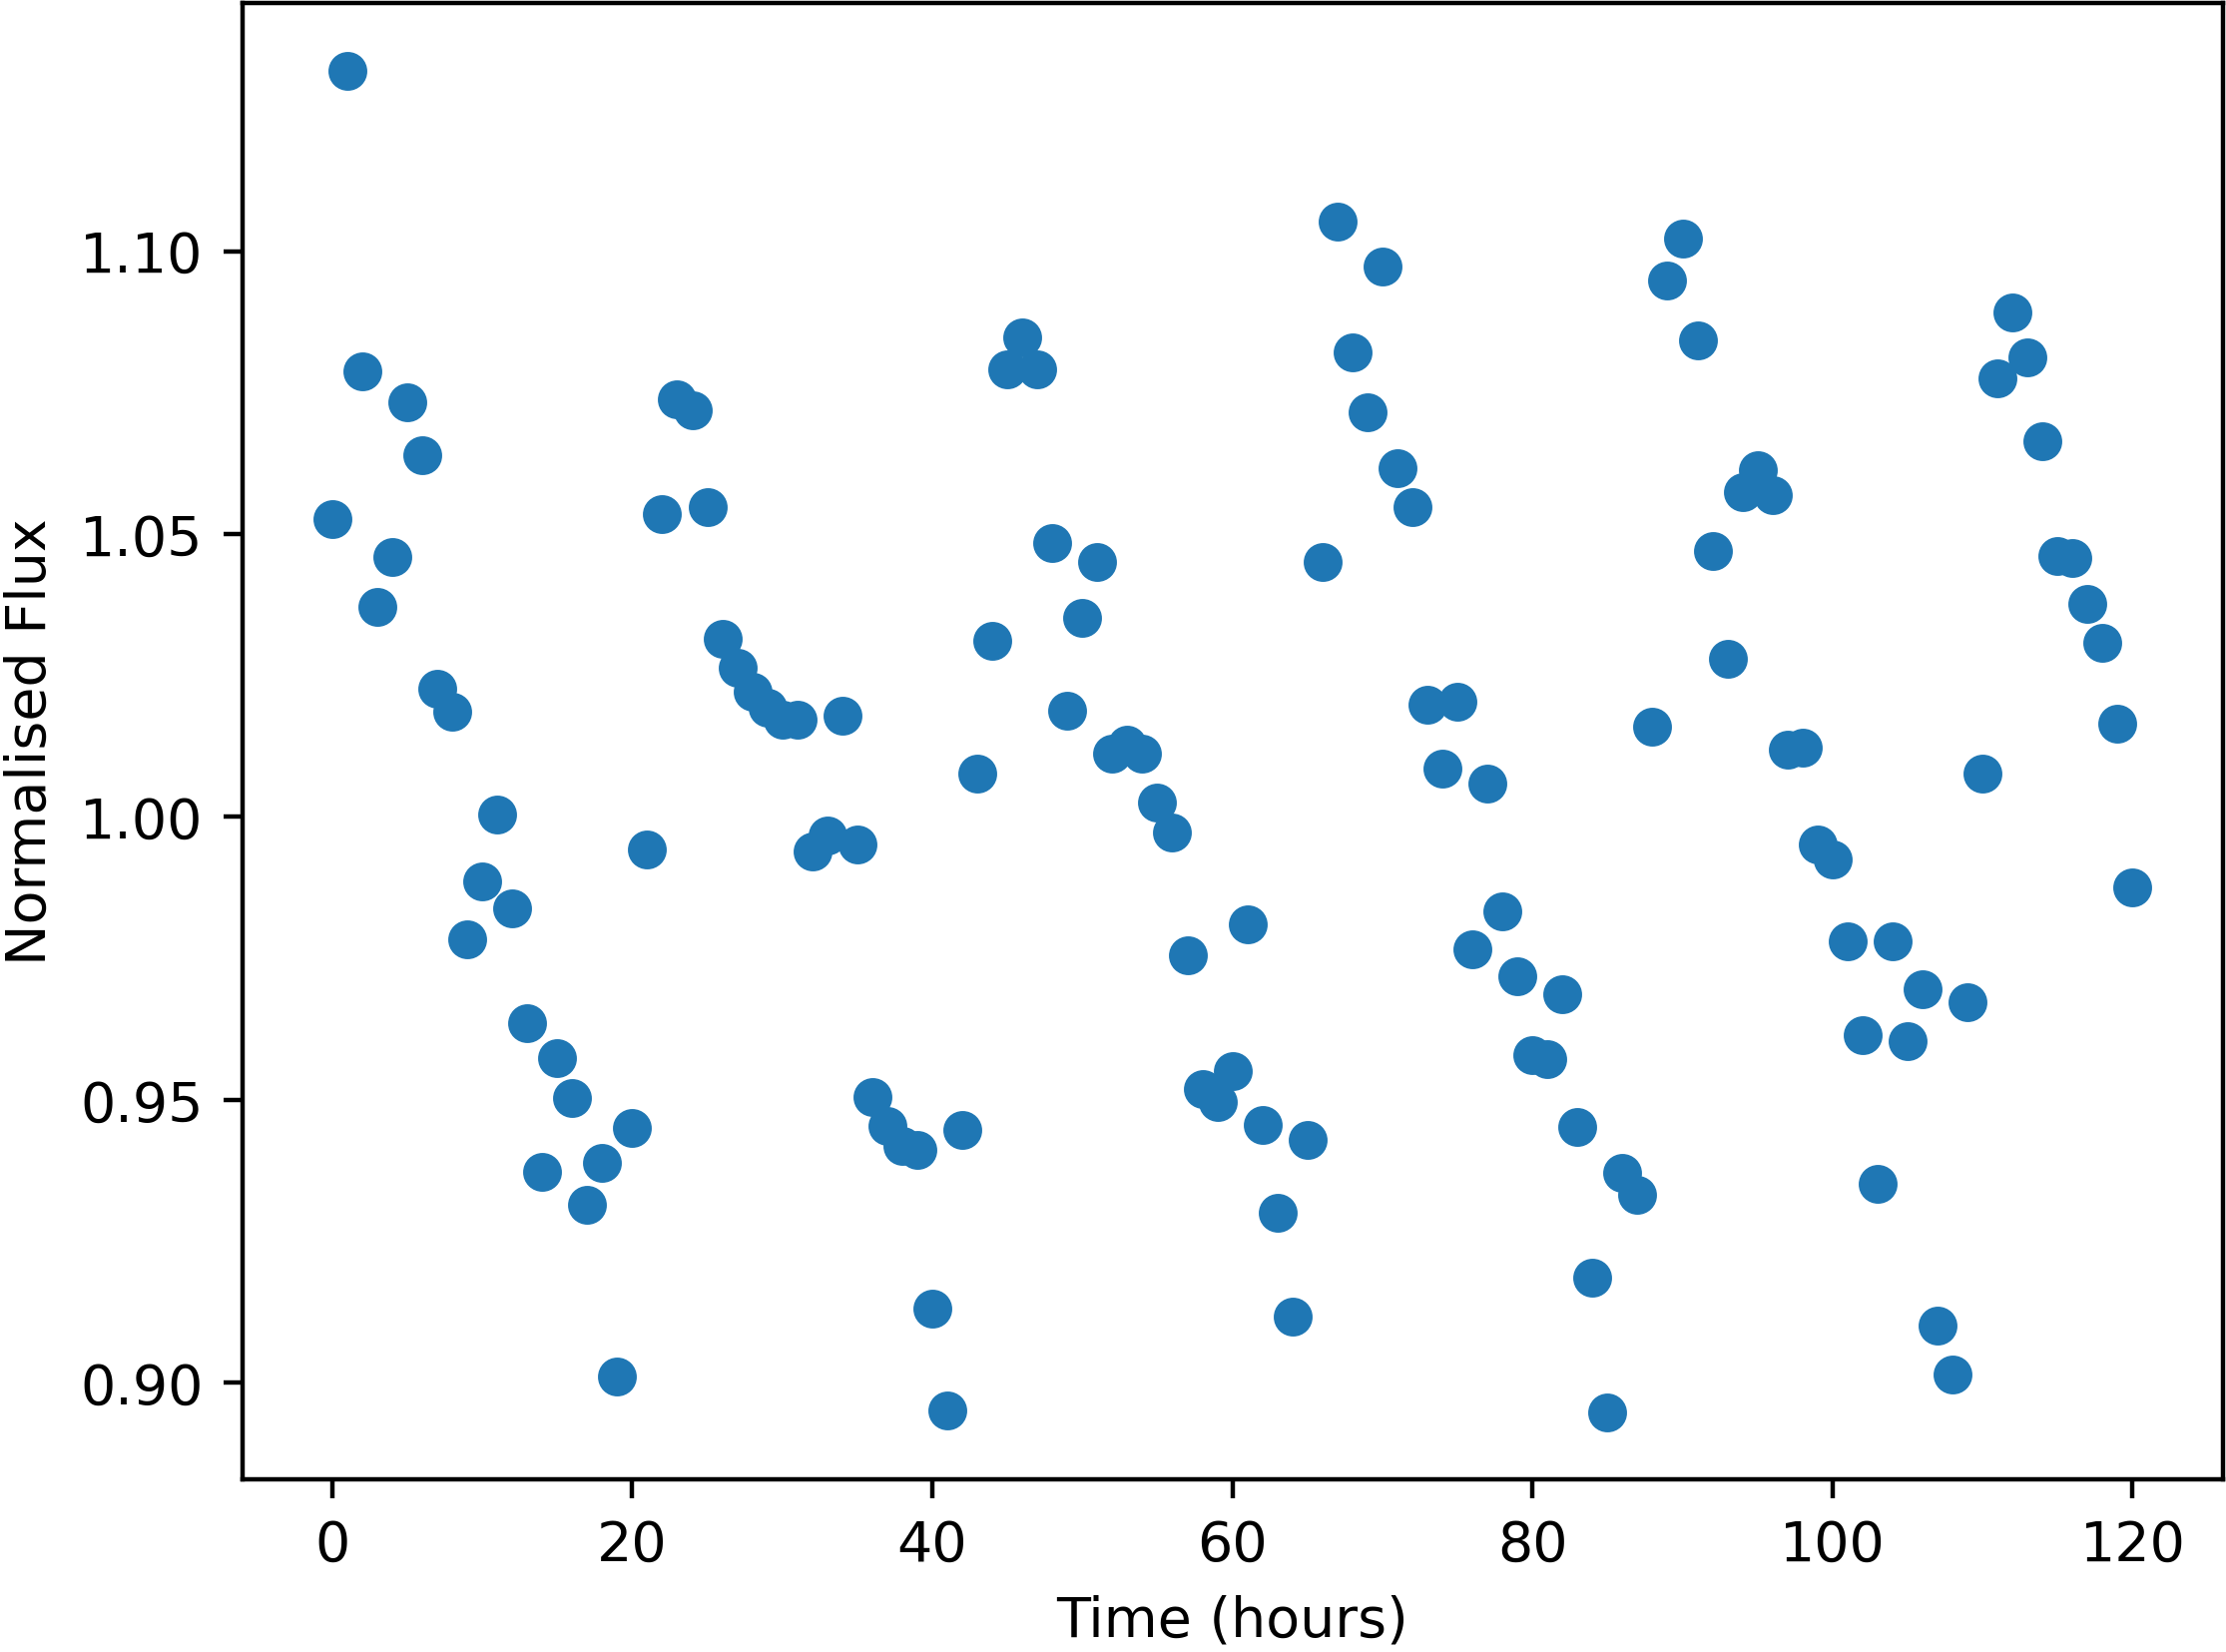

Data behind this chart, as committed beside it:
Time, NormalisedFlux
0.0, 1.053
1.0, 1.132
2.0, 1.079
3.0, 1.037
4.0, 1.046
5.0, 1.073
6.0, 1.064
7.0, 1.023
8.0, 1.019
9.0, 0.9784
10.0, 0.9886
11.0, 1
12.0, 0.9838
13.0, 0.9636
14.0, 0.9372
15.0, 0.9574
16.0, 0.9503
17.0, 0.9314
18.0, 0.9389
19.0, 0.9011
20.0, 0.9451
21.0, 0.9943
22.0, 1.054
23.0, 1.074
24.0, 1.072
25.0, 1.055
26.0, 1.031
27.0, 1.026
28.0, 1.022
29.0, 1.019
30.0, 1.017
31.0, 1.017
32.0, 0.9939
33.0, 0.9968
34.0, 1.018
35.0, 0.9952
36.0, 0.9506
37.0, 0.9454
38.0, 0.9418
39.0, 0.9412
40.0, 0.9131
41.0, 0.8951
42.0, 0.9446
43.0, 1.008
44.0, 1.031
45.0, 1.079
46.0, 1.085
47.0, 1.079
48.0, 1.048
49.0, 1.019
50.0, 1.035
51.0, 1.045
52.0, 1.011
53.0, 1.013
54.0, 1.011
55.0, 1.002
56.0, 0.9973
57.0, 0.9755
58.0, 0.9519
59.0, 0.9496
... 61 more rows
